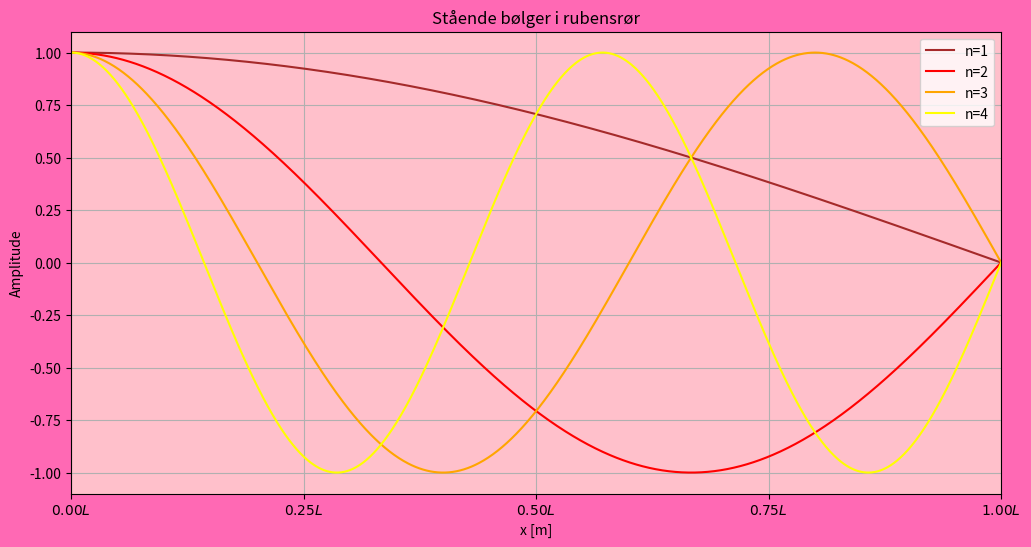

This chart was generated by the following Python code:
import numpy as np
import matplotlib.pyplot as plt

L = 1.5
c = 290
x = np.linspace(0, L, 1000)

def frekvens(n):
    return (2*n-1)*c/(4*L)

colors = ['brown', 'red', 'orange', 'yellow']
fig, ax = plt.subplots(figsize=(12, 6))
for n in range(1, 5):
    f = frekvens(n)
    print(f'Frekvens: {f:.3f} \t Bølgelengde: {c/f:.3f}')
    ax.plot(x, np.cos(2*np.pi*f/c*x), label=f'n={n}', color=colors[n-1])

fig.set_facecolor("hotpink")
ax.set_title('Stående bølger i rubensrør')
ax.set_xlabel('x [m]')
ax.set_ylabel('Amplitude')
ax.set_xlim(0, L)
ax.set_facecolor('pink')
x_ticks = np.linspace(0, L, 5)
ax.set_xticks(x_ticks)
ax.set_xticklabels([f'${i/L:.2f}L$' for i in x_ticks])

ax.legend()
ax.grid()
plt.show()

# Bølgefart:
n=3
f=363
b = 0.80
c = b*f

print("Bølgefart: ", c)